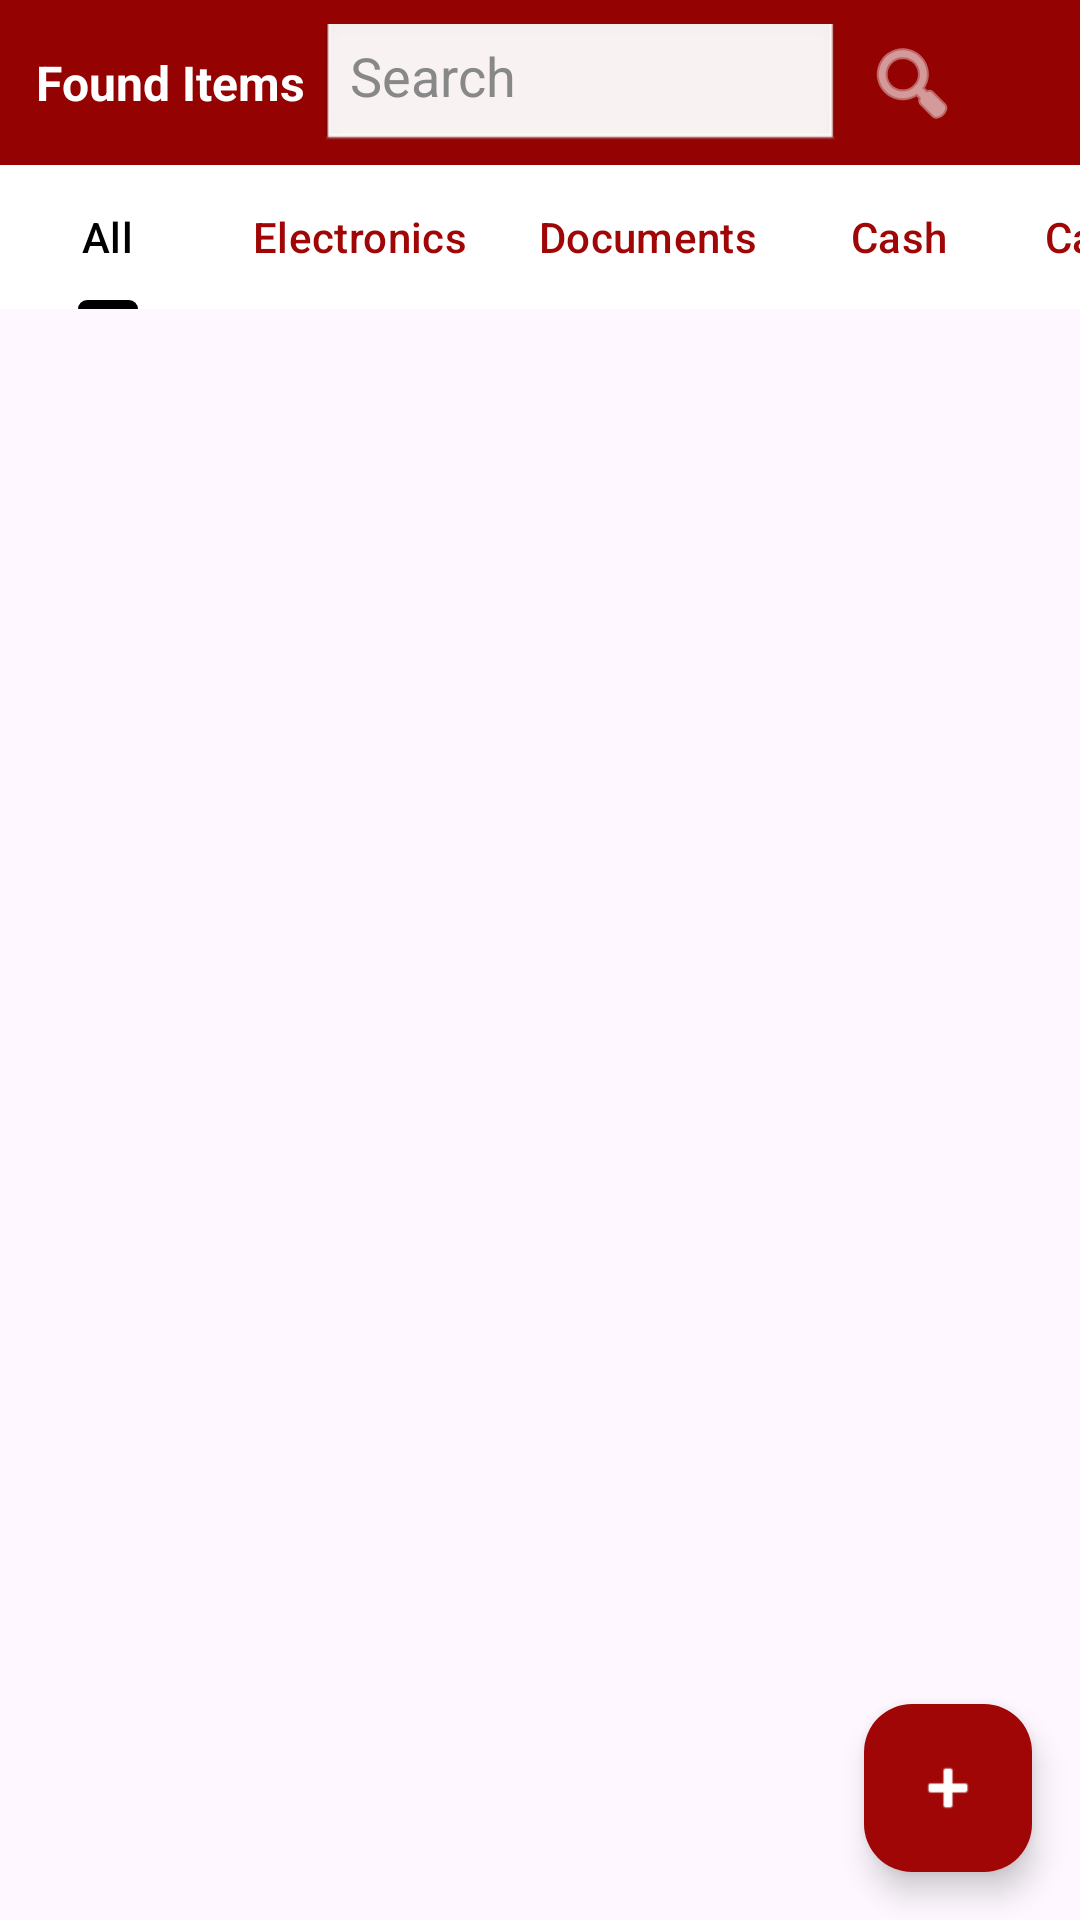

Here is an Android app screen rendered from its layout file. Give the layout XML and the strings, colors and styles it references.
<!-- AndroidManifest.xml: application theme Theme.FinalCaseStudy -->
<!-- res/layout/activity_item_found.xml -->
<?xml version="1.0" encoding="utf-8"?>
<androidx.constraintlayout.widget.ConstraintLayout xmlns:android="http://schemas.android.com/apk/res/android"
    xmlns:app="http://schemas.android.com/apk/res-auto"
    xmlns:tools="http://schemas.android.com/tools"
    android:id="@+id/main"
    android:layout_width="match_parent"
    android:layout_height="match_parent"
    android:backgroundTintMode="add"
    tools:context=".ItemFoundActivity">

    

    <TextView
        android:id="@+id/textView56"
        android:layout_width="420dp"
        android:layout_height="67dp"
        android:layout_marginBottom="5dp"
        android:background="#A00606"
        app:layout_constraintBottom_toBottomOf="parent"
        app:layout_constraintEnd_toEndOf="parent"
        app:layout_constraintHorizontal_bias="0.420"
        app:layout_constraintStart_toStartOf="parent"
        app:layout_constraintTop_toTopOf="parent"
        app:layout_constraintVertical_bias="0.0" />

    <ImageView
        android:id="@+id/imageView6"
        android:layout_width="40dp"
        android:layout_height="67dp"
        android:contentDescription="BPSU Logo"
        android:src="@drawable/bataan_peninsula_state_university_logo"
        app:layout_constraintBottom_toBottomOf="parent"
        app:layout_constraintEnd_toEndOf="parent"
        app:layout_constraintHorizontal_bias="0.043"
        app:layout_constraintStart_toStartOf="parent"
        app:layout_constraintTop_toTopOf="parent"
        app:layout_constraintVertical_bias="0.0" />

    <TextView
        android:id="@+id/textview"
        android:layout_width="280dp"
        android:layout_height="26dp"
        android:fontFamily="sans-serif"
        android:text="Bataan Peninsula State University"
        android:textColor="#ffffff"
        android:textSize="18sp"
        android:textStyle="bold"
        app:layout_constraintBottom_toBottomOf="parent"
        app:layout_constraintEnd_toEndOf="parent"
        app:layout_constraintHorizontal_bias="0.500"
        app:layout_constraintStart_toStartOf="parent"
        app:layout_constraintTop_toTopOf="parent"
        app:layout_constraintVertical_bias="0.027" />

    


    

    <LinearLayout
        android:id="@+id/searchContainer"
        android:layout_width="0dp"
        android:layout_height="55dp"
        android:background="#940202"
        android:gravity="center_vertical"
        android:minHeight="56dp"
        android:orientation="horizontal"
        android:paddingHorizontal="12dp"
        android:paddingVertical="8dp"
        app:layout_constraintEnd_toEndOf="parent"
        app:layout_constraintHorizontal_bias="0.0"
        app:layout_constraintStart_toStartOf="parent"
        tools:layout_editor_absoluteY="67dp">

        <TextView
            android:id="@+id/textview2"
            android:layout_width="wrap_content"
            android:layout_height="wrap_content"
            android:layout_marginEnd="5dp"
            android:text="Found Items"
            android:textColor="#ffffff"
            android:textSize="16sp"
            android:textStyle="bold" />

        

        <EditText
            android:id="@+id/editTextText"
            android:layout_width="0dp"
            android:layout_height="48dp"
            android:layout_weight="1"
            android:background="@android:drawable/edit_text"
            android:hint="Search"
            android:importantForAccessibility="yes"
            android:inputType="text"
            android:paddingHorizontal="10dp"
            android:textColor="#000000"
            android:textColorHint="#888888" />

        <ImageButton
            android:id="@+id/buttonSearch"
            android:layout_width="48dp"
            android:layout_height="48dp"
            android:background="?attr/selectableItemBackgroundBorderless"
            android:contentDescription="Search"
            android:src="@android:drawable/ic_menu_search"
            app:tint="#ffffff" />

        <Spinner
            android:id="@+id/spinner"
            android:layout_width="20dp"
            android:layout_height="15dp"
            android:background="@drawable/pngaaa_com_5204195"
            android:backgroundTintMode="add"
            android:entries="@array/menu_items"
            android:spinnerMode="dropdown" />

    </LinearLayout>

    <com.google.android.material.tabs.TabLayout
        android:id="@+id/tabLayout"
        android:layout_width="0dp"
        android:layout_height="wrap_content"
        android:background="#ffffff"
        app:layout_constraintEnd_toEndOf="parent"
        app:layout_constraintStart_toStartOf="parent"
        app:layout_constraintTop_toBottomOf="@id/searchContainer"
        app:tabIndicatorColor="#000000"
        app:tabMode="scrollable"
        app:tabSelectedTextColor="#000000"
        app:tabTextColor="#A00606">

        <com.google.android.material.tabs.TabItem
            android:layout_width="wrap_content"
            android:layout_height="wrap_content"
            android:text="All" />

        <com.google.android.material.tabs.TabItem
            android:layout_width="wrap_content"
            android:layout_height="wrap_content"
            android:text="Electronics" />

        <com.google.android.material.tabs.TabItem
            android:layout_width="wrap_content"
            android:layout_height="wrap_content"
            android:text="Documents" />

        <com.google.android.material.tabs.TabItem
            android:layout_width="wrap_content"
            android:layout_height="wrap_content"
            android:text="Cash" />

        <com.google.android.material.tabs.TabItem
            android:layout_width="wrap_content"
            android:layout_height="wrap_content"
            android:text="Cards and IDs" />

        <com.google.android.material.tabs.TabItem
            android:layout_width="wrap_content"
            android:layout_height="wrap_content"
            android:text="Keys" />

        <com.google.android.material.tabs.TabItem
            android:layout_width="wrap_content"
            android:layout_height="wrap_content"
            android:text="Personal Items" />

        <com.google.android.material.tabs.TabItem
            android:layout_width="wrap_content"
            android:layout_height="wrap_content"
            android:text="Clothing" />

        <com.google.android.material.tabs.TabItem
            android:layout_width="wrap_content"
            android:layout_height="wrap_content"
            android:text="Accessories" />

        <com.google.android.material.tabs.TabItem
            android:layout_width="wrap_content"
            android:layout_height="wrap_content"
            android:text="School Supplies" />

        <com.google.android.material.tabs.TabItem
            android:layout_width="wrap_content"
            android:layout_height="wrap_content"
            android:text="Others" />
    </com.google.android.material.tabs.TabLayout>


    

    

    <com.google.android.material.floatingactionbutton.FloatingActionButton
        android:id="@+id/floatingActionButton2"
        android:layout_width="wrap_content"
        android:layout_height="wrap_content"
        android:layout_margin="16dp"
        android:layout_marginEnd="16dp"
        android:layout_marginBottom="52dp"
        android:contentDescription="Add new found item"
        android:src="@android:drawable/ic_input_add"
        app:backgroundTint="#A00606"
        app:layout_constraintBottom_toBottomOf="parent"
        app:layout_constraintEnd_toEndOf="parent"
        app:tint="@android:color/white" />

    <androidx.recyclerview.widget.RecyclerView
        android:id="@+id/recyclerView"
        android:layout_width="398dp"
        android:layout_height="714dp"
        android:padding="8dp"
        app:layoutManager="androidx.recyclerview.widget.GridLayoutManager"
        app:layout_constraintBottom_toTopOf="@id/floatingActionButton2"
        app:layout_constraintEnd_toEndOf="parent"
        app:layout_constraintHorizontal_bias="0.461"
        app:layout_constraintStart_toStartOf="parent"
        app:layout_constraintTop_toBottomOf="@id/tabLayout"
        app:layout_constraintVertical_bias="0.0"
        app:spanCount="2" />

</androidx.constraintlayout.widget.ConstraintLayout>
<!-- resources referenced by this layout -->
<resources>
  <string-array name="menu_items">
          <item>Home</item>
          <item>Lost Items</item>
          <item>Found Items</item>
          <item>Summary</item>
          <item>Logout</item>
      </string-array>
  <style name="Theme.FinalCaseStudy" parent="Base.Theme.FinalCaseStudy" />
  <style name="Base.Theme.FinalCaseStudy" parent="Theme.Material3.DayNight.NoActionBar">
          
          
      </style>
</resources>
